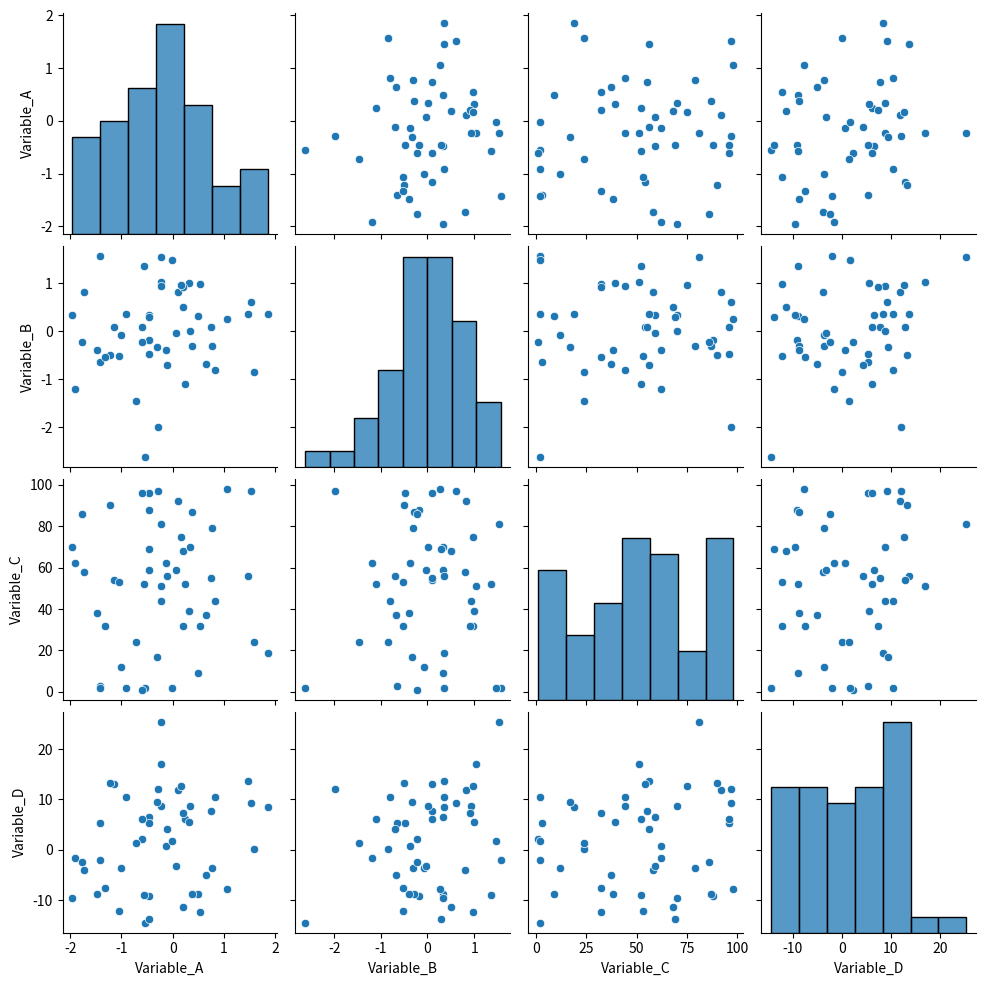

Write the Python code that produced this figure.
import numpy as np
import pandas as pd
import seaborn as sns
import matplotlib.pyplot as plt

# Set random seed for reproducibility
np.random.seed(42)

# Define dataset size
data_size = 50

# Exercise 5: Generate a sample dataset and display a pairplot
# Create a sample dataset with numpy np.random.randn(), np.random.rand(), np.random.randint()
data = pd.DataFrame({
    'Variable_A': np.random.randn(data_size),
    'Variable_B': np.random.randn(data_size),
    'Variable_C': np.random.randint(1, 100, size=data_size),
    'Variable_D': np.random.randn(data_size) * 10,
})

print(data.dtypes)

# Create a pairplot of the dataset
sns.pairplot(data)

# Show the plot
plt.show()

# Optionally, save the plot as a PNG file
# plt.savefig('pairplot_output.png')

# Sources: https://numpy.org/doc/stable/reference/random/generated/numpy.random.rand.html, 
# https://www.geeksforgeeks.org/pandas-dataframe-dtypes/ - Helped me figure out data type (categorical or numerical)
